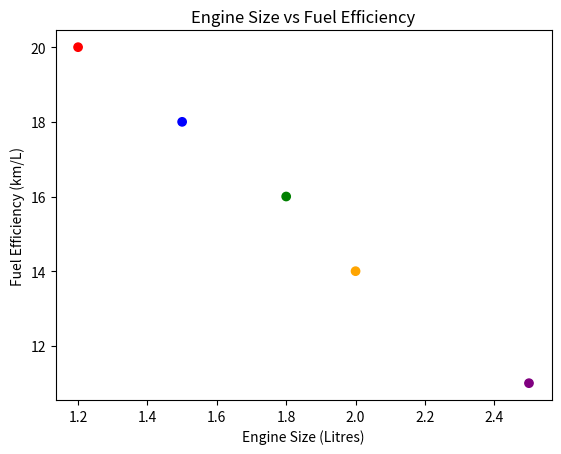

Here is the Python script that generated this plot:
import pandas as pd
import matplotlib.pyplot as plt

data = {
    'Car_Model': ['Car A', 'Car B', 'Car C', 'Car D', 'Car E'],
    'Engine_Size': [1.2, 1.5, 1.8, 2.0, 2.5],
    'Fuel_Efficiency': [20, 18, 16, 14, 11]
}

df = pd.DataFrame(data)

print("Car Data:")
print(df)




plt.scatter(
    df['Engine_Size'],
    df['Fuel_Efficiency'],
    c=['red', 'blue', 'green', 'orange', 'purple']
)

plt.title("Engine Size vs Fuel Efficiency")
plt.xlabel("Engine Size (Litres)")
plt.ylabel("Fuel Efficiency (km/L)")

plt.show()
